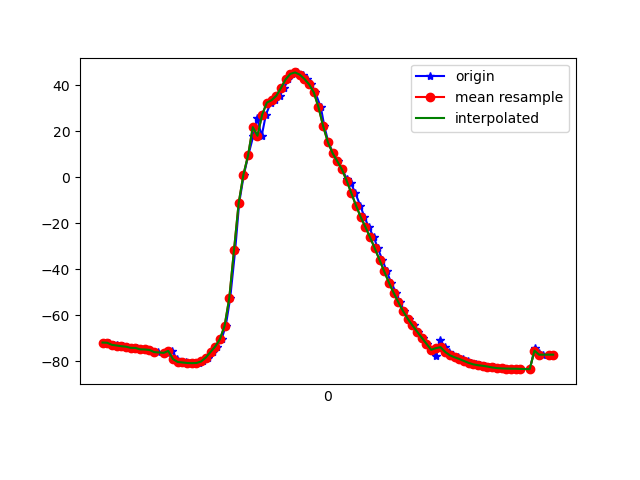

Data behind this chart, as committed beside it:
1617760844930, 456481548794404, -71.850784, 15.118318, -22.589375
1617760844946, 456481568025174, -71.94, 15.18, -22.77
1617760844969, 456481587255944, -72.86, 16.23, -22.87
1617760844982, 456481606486714, -72.88, 16.25, -23.05
1617760844992, 456481625717484, -73.39, 16.61, -22.86
1617760845008, 456481644948254, -73.45, 16.66, -23.38
1617760845026, 456481664179024, -73.65, 16.89, -23.14
1617760845046, 456481683409794, -74.15, 17.5, -24.24
1617760845065, 456481702640564, -74.2, 17.56, -24.12
1617760845084, 456481721871334, -74.81, 18.1, -23.62
1617760845102, 456481741102104, -74.87, 17.98, -24
1617760845121, 456481760332874, -75.08, 17.95, -23.66
1617760845141, 456481779563644, -76.04, 18.89, -24.33
1617760845158, 456481798794414, -75.98, 18.91, -24.36
1617760845181, 456481818025184, -76.23, 19.23, -23.92
1617760845199, 456481837255954, -76.45, 19.72, -24.93
1617760845217, 456481856486724, -75.5, 15.14, -21.93
1617760845237, 456481875717494, -79.05, 19, -24.09
1617760845253, 456481894948264, -80.3, 20.5, -25.76
1617760845274, 456481914179034, -80.51, 20.75, -25.71
1617760845292, 456481933409804, -80.73, 21.59, -25.54
1617760845313, 456481952640574, -80.82, 22.93, -25.55
1617760845332, 456481971871344, -80.75, 25, -25.57
1617760845350, 456481991102114, -80.08, 28.47, -25.92
1617760845369, 456482010332884, -78.36, 33.65, -27.15
1617760845390, 456482029563654, -75.96, 39.97, -29.31
1617760845407, 456482048794424, -73.58, 46.56, -32.03
1617760845427, 456482068025194, -70.4, 53, -35.76
1617760845445, 456482087255964, -64.54, 59.69, -42.24
1617760845464, 456482106486734, -52.42, 66.62, -55.04
1617760845485, 456482125717504, -31.72, 71.73, -76.4
1617760845502, 456482144948274, -11.18, 73.6, -97.51
1617760845522, 456482164179044, 1.092, 74.08, -110.4
1617760845541, 456482183409814, 9.554, 74.18, -119.2
1617760845562, 456482202640584, 17.95, 73.49, -127.7
1617760845578, 456482221871354, 25.67, 72.52, -134.9
1617760845598, 456482241102124, 18.05, 67.42, -128.6
1617760845616, 456482260332894, 27.25, 70.28, -139
1617760845637, 456482279563664, 32.49, 71.36, -143.6
1617760845654, 456482298794434, 33.5, 71.32, -142.3
1617760845674, 456482318025204, 35.42, 70.81, -141.5
1617760845693, 456482337255974, 38.79, 69.68, -141.6
1617760845712, 456482356486744, 42.58, 68.49, -141.5
1617760845729, 456482375717514, 44.95, 68.2, -139.4
1617760845750, 456482394948284, 45.59, 68.68, -134.8
1617760845774, 456482414179054, 44.65, 69.58, -128.2
1617760845790, 456482433409824, 42.78, 70.55, -120.4
1617760845809, 456482452640594, 40.39, 71.4, -112.2
1617760845826, 456482471871364, 36.9, 72.25, -103
1617760845850, 456482491102134, 30.45, 72.88, -91.13
1617760845865, 456482510332904, 22.15, 72.56, -77.54
1617760845882, 456482529563674, 15.27, 71.35, -65.73
1617760845902, 456482548794444, 10.52, 69.83, -56.67
1617760845921, 456482568025214, 6.977, 68.14, -49.61
1617760845941, 456482587255984, 3.386, 66.27, -43.35
1617760845960, 456482606486754, -0.5471, 64.12, -37.55
1617760845978, 456482625717524, -2.456, 53.92, -43.86
1617760845997, 456482644948294, -6.927, 55.88, -35.4
1617760846018, 456482664179064, -12.32, 56.49, -26.91
1617760846036, 456482683409834, -17.32, 54.92, -20.97
1617760846054, 456482702640604, -21.64, 52.07, -18.06
... 40 more rows
